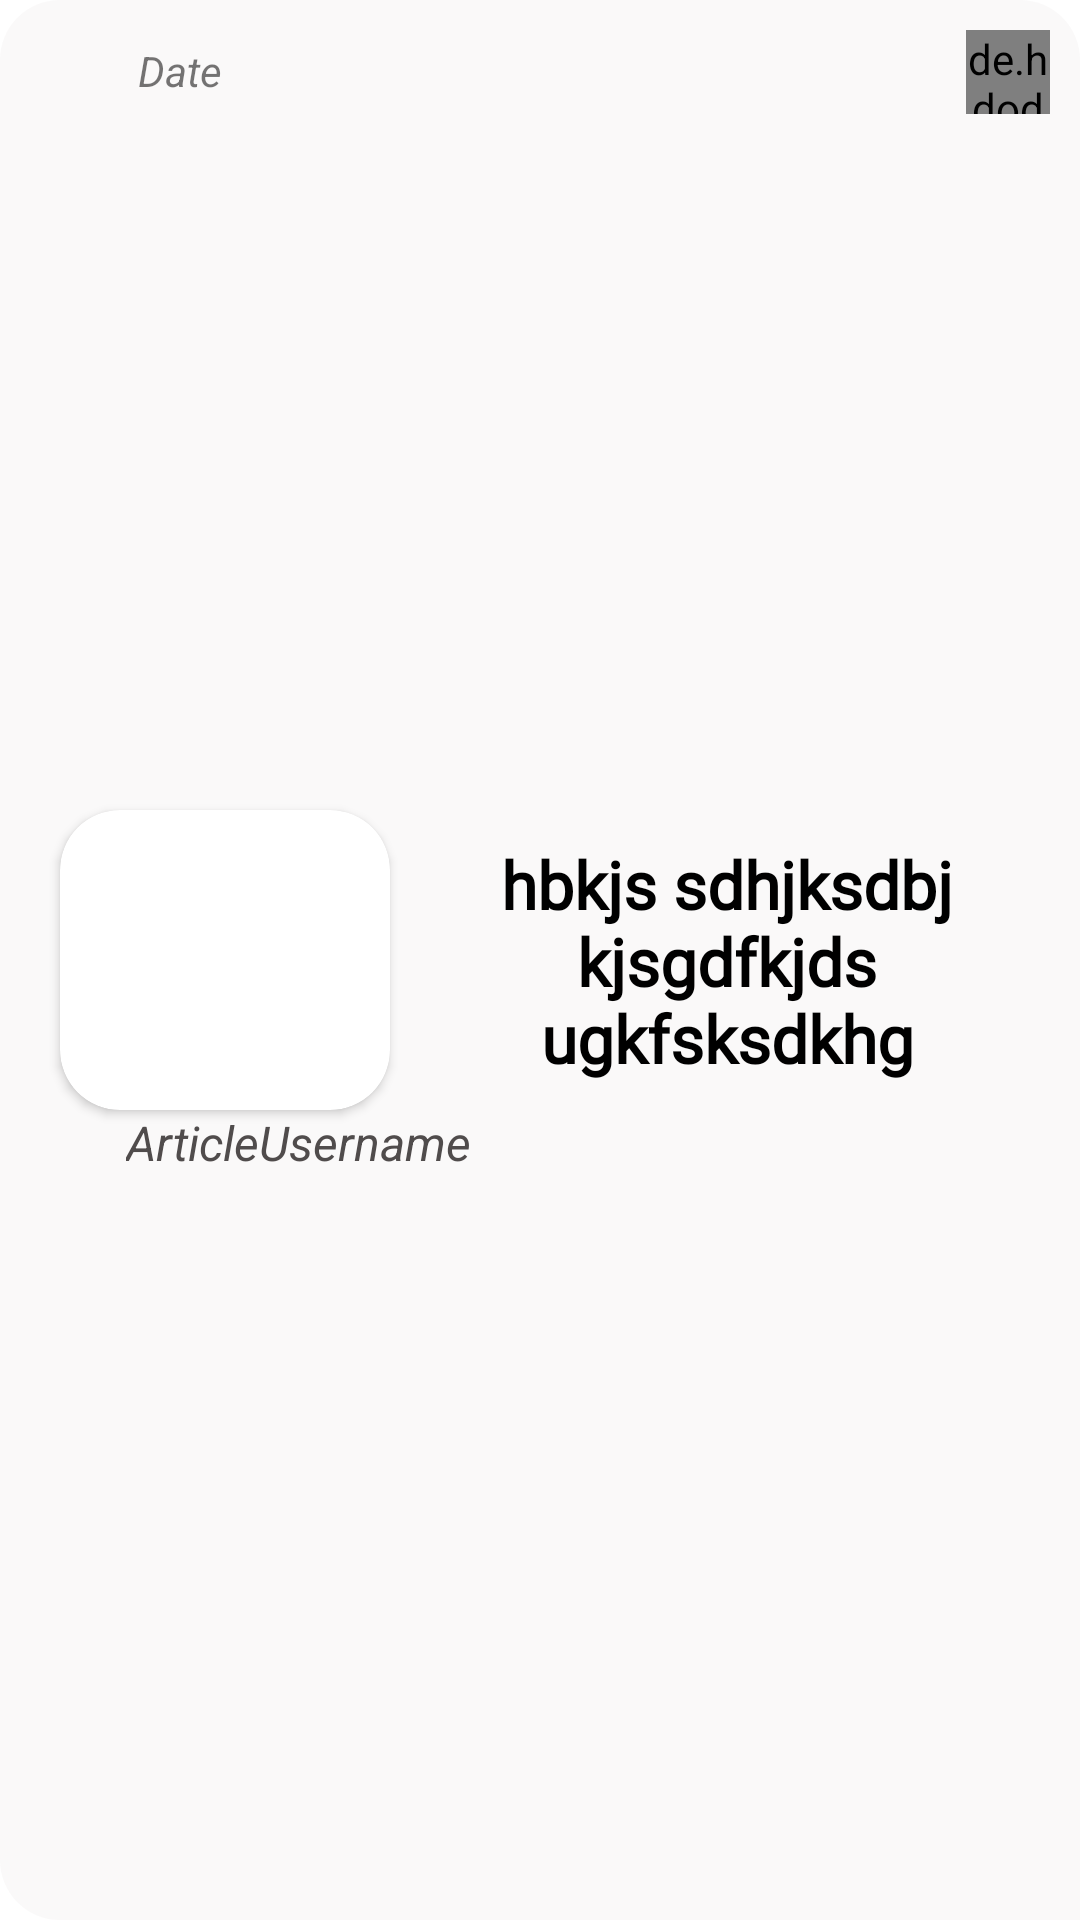

The Android layout XML behind this screen, and the referenced resources:
<!-- AndroidManifest.xml: application theme AppTheme -->
<!-- res/layout/vertical_recycler_view.xml -->
<?xml version="1.0" encoding="utf-8"?>
<androidx.constraintlayout.widget.ConstraintLayout
    xmlns:android="http://schemas.android.com/apk/res/android"
    xmlns:app="http://schemas.android.com/apk/res-auto"
    xmlns:tools="http://schemas.android.com/tools"
    android:layout_width="match_parent"
    android:padding="10dp"
    android:layout_marginTop="3dp"
    android:layout_marginBottom="3dp"
    android:background="@drawable/vertical_back_recyler"
    android:layout_height="175dp">

    <androidx.constraintlayout.widget.ConstraintLayout
        android:id="@+id/vertical_Layout"
        android:layout_width="0dp"
        android:layout_height="0dp"
        app:layout_constraintBottom_toBottomOf="parent"
        app:layout_constraintEnd_toEndOf="parent"
        app:layout_constraintStart_toStartOf="parent"
        app:layout_constraintTop_toTopOf="parent">

        <androidx.cardview.widget.CardView
            android:id="@+id/cardView"
            android:layout_width="110dp"
            android:layout_height="100dp"
            android:layout_margin="10dp"
            app:cardCornerRadius="20dp"
            app:layout_constraintBottom_toBottomOf="parent"
            app:layout_constraintStart_toStartOf="parent"
            app:layout_constraintTop_toTopOf="parent">

            <ImageView
                android:id="@+id/vertical_article_image"
                android:layout_width="match_parent"
                android:layout_height="match_parent"
                android:scaleType="centerCrop"
                android:src="@drawable/good_night_img" />

        </androidx.cardview.widget.CardView>

        <TextView
            android:id="@+id/vertical_article_title"
            android:layout_width="0dp"
            android:layout_height="80dp"
            android:layout_marginLeft="5dp"
            android:fontFamily="@font/amaranth"
            android:gravity="center"
            android:text="hbkjs sdhjksdbj kjsgdfkjds ugkfsksdkhg gksdjhdsd kjhbsdjk uksgbkj ksdbfbdsfkh "
            android:textColor="#000000"
            android:textSize="22sp"
            android:textStyle="bold"
            app:layout_constraintBottom_toBottomOf="parent"
            app:layout_constraintEnd_toEndOf="parent"
            app:layout_constraintHorizontal_bias="0.0"
            app:layout_constraintStart_toEndOf="@+id/cardView"
            app:layout_constraintTop_toTopOf="parent" />

        <de.hdodenhof.circleimageview.CircleImageView
            android:id="@+id/vertical_userPhoto"
            android:layout_width="28dp"
            android:layout_height="28dp"
            android:src="@drawable/user_photo"
            app:civ_border_color="#75008F"
            app:civ_border_width="1dp"
            app:layout_constraintEnd_toEndOf="parent"
            app:layout_constraintTop_toTopOf="parent" />

        <TextView
            android:id="@+id/vertical_articleAdded"
            android:layout_width="wrap_content"
            android:layout_height="0dp"
            android:layout_marginStart="36dp"
            android:layout_marginTop="4dp"
            android:text="Date"
            android:textStyle="italic"
            app:layout_constraintBottom_toTopOf="@+id/cardView"
            app:layout_constraintEnd_toStartOf="@+id/vertical_userPhoto"
            app:layout_constraintHorizontal_bias="0.0"
            app:layout_constraintStart_toStartOf="parent"
            app:layout_constraintTop_toTopOf="parent"
            app:layout_constraintVertical_bias="0.6" />

        <TextView
            android:id="@+id/articleAuthor"
            android:layout_width="wrap_content"
            android:layout_height="0dp"
            android:layout_marginStart="32dp"
            android:layout_marginBottom="4dp"
            android:text="ArticleUsername"
            android:textColor="#504C4C"
            android:textSize="16sp"
            android:textStyle="italic"
            app:layout_constraintBottom_toBottomOf="parent"
            app:layout_constraintStart_toStartOf="parent"
            app:layout_constraintTop_toBottomOf="@+id/cardView"
            app:layout_constraintVertical_bias="0.333" />


    </androidx.constraintlayout.widget.ConstraintLayout>

</androidx.constraintlayout.widget.ConstraintLayout>
<!-- resources referenced by this layout -->
<resources>
  <!-- drawable vertical_back_recyler (drawable) -->
  <?xml version="1.0" encoding="utf-8"?>
  <shape android:shape="rectangle" xmlns:android="http://schemas.android.com/apk/res/android">
  
      <corners android:topLeftRadius="20dp"
          android:topRightRadius="20dp"
          android:bottomLeftRadius="20dp"/>
  
      <solid android:color="#7AF4F2F2"/>
  
  </shape>
  <style name="AppTheme" parent="Theme.MaterialComponents.Light.NoActionBar">
          
          <item name="colorPrimary">@color/colorPrimary</item>
          <item name="colorPrimaryDark">@color/colorPrimaryDark</item>
          <item name="colorAccent">@color/colorAccent</item>
      </style>
  <color name="colorPrimary">#6200EE</color>
  <color name="colorPrimaryDark">#3700B3</color>
  <color name="colorAccent">#FF6B26</color>
</resources>
